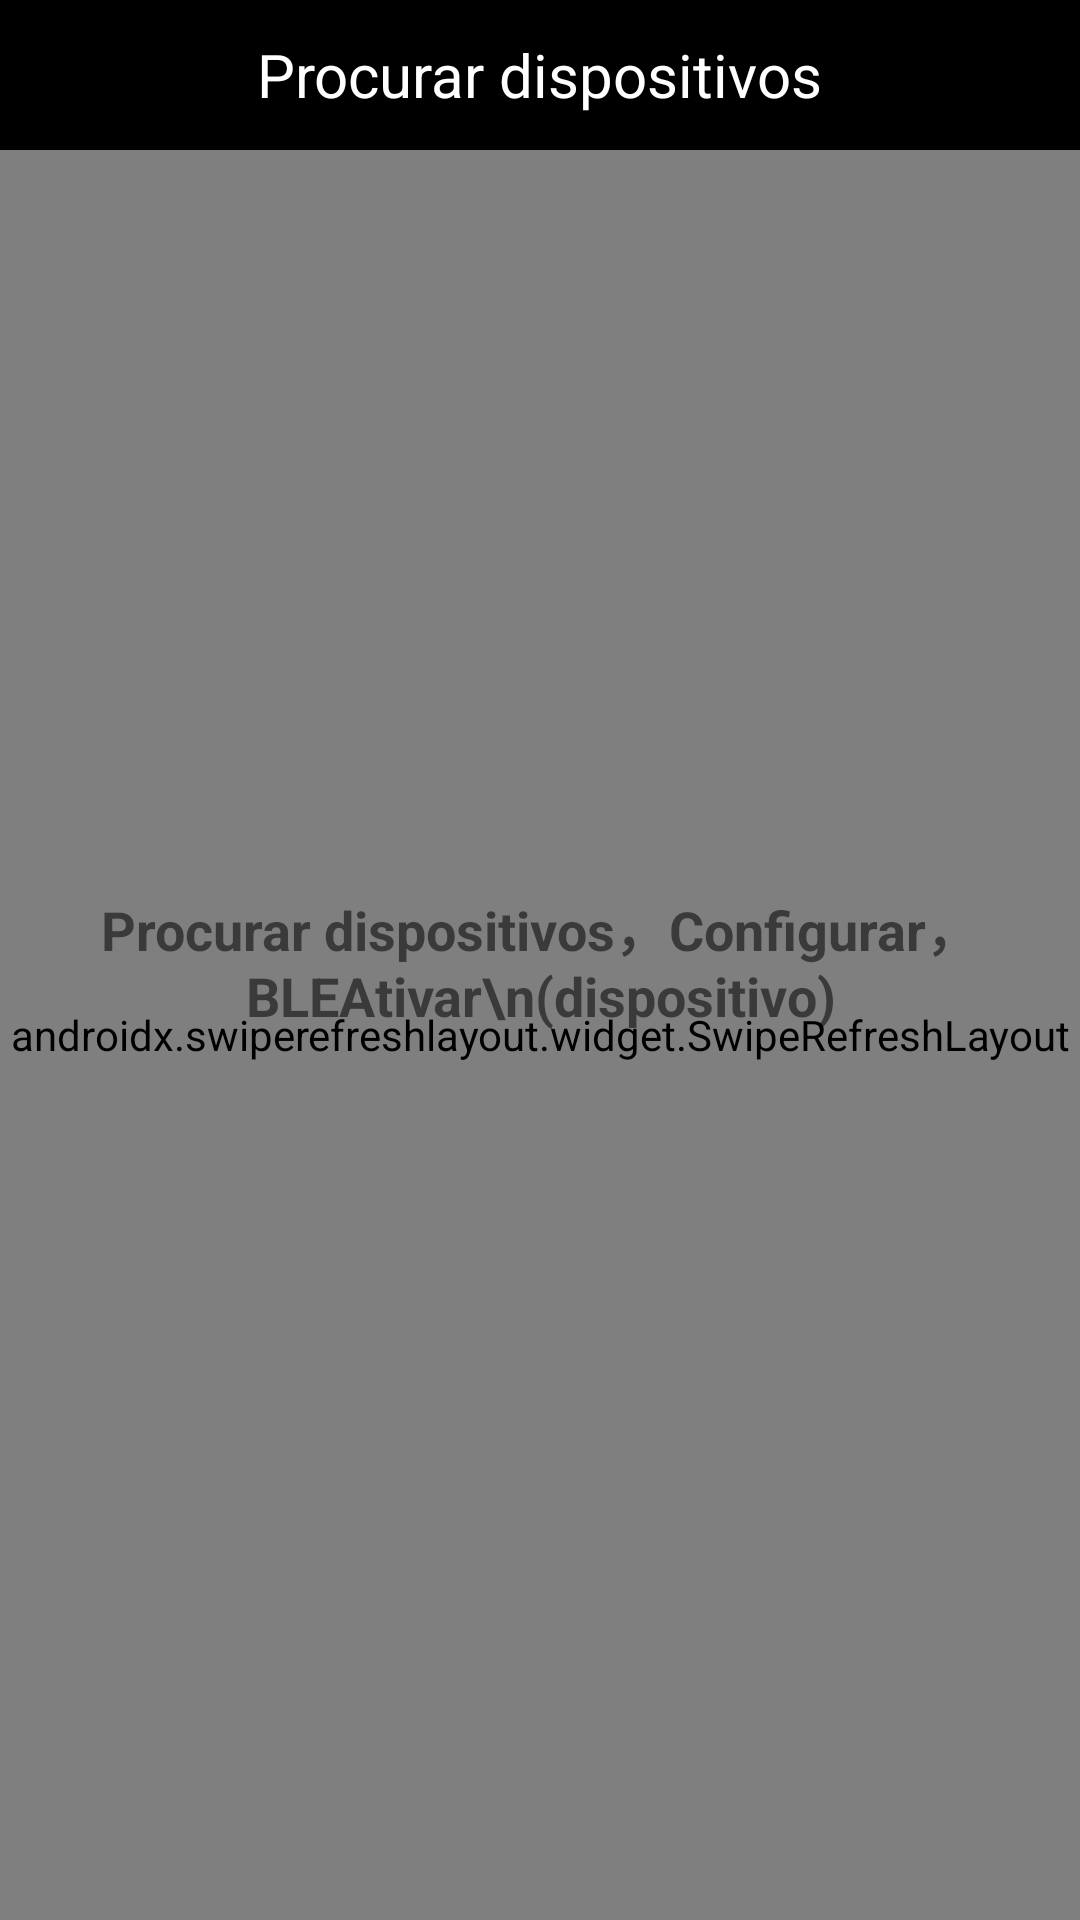

Write the Android layout XML for this screen, with the resource values it uses.
<!-- AndroidManifest.xml: activity theme AppTheme.NoActionBar -->
<!-- res/layout/activity_main.xml -->
<?xml version="1.0" encoding="utf-8"?>
<RelativeLayout xmlns:android="http://schemas.android.com/apk/res/android"
    android:layout_width="match_parent"
    android:layout_height="match_parent">

    <RelativeLayout
        android:id="@+id/main_head"
        android:layout_width="match_parent"
        android:layout_height="50dp"
        android:background="@android:color/black">

        <TextView
            android:id="@+id/main_title"
            android:layout_width="wrap_content"
            android:layout_height="wrap_content"
            android:layout_centerInParent="true"
            android:text="Procurar dispositivos"
            android:textColor="@android:color/white"
            android:textSize="20sp" />

        <ImageView
            android:id="@+id/scan"
            android:layout_width="30dp"
            android:layout_height="30dp"
            android:layout_alignParentRight="true"
            android:layout_centerVertical="true"
            android:layout_marginRight="20dp"
            android:onClick="onClick"
            android:src="@drawable/refresh"
            android:visibility="gone" />
    </RelativeLayout>

    <androidx.swiperefreshlayout.widget.SwipeRefreshLayout
        android:id="@+id/mian_swipeRefreshLayout"
        android:layout_width="match_parent"
        android:layout_height="match_parent"
        android:layout_below="@id/main_head"
        android:background="#ffffff">

        <androidx.recyclerview.widget.RecyclerView
            android:id="@+id/main_recylerlist"
            android:layout_width="match_parent"
            android:layout_height="match_parent"
            android:layout_marginLeft="20dp"
            android:layout_marginRight="20dp"
            android:scrollbars="none" />

    </androidx.swiperefreshlayout.widget.SwipeRefreshLayout>
    <TextView
        android:id="@+id/tvTips"
        android:layout_centerInParent="true"
        android:gravity="center"
        android:padding="10dp"
        android:textColor="@color/real_red"
        android:textStyle="bold"
        android:textSize="18sp"
        android:text="Procurar dispositivos，Configurar，BLEAtivar\n(dispositivo)"
        android:layout_width="match_parent"
        android:layout_height="wrap_content"/>
</RelativeLayout>
<!-- resources referenced by this layout -->
<resources>
  <style name="AppTheme.NoActionBar">
          <item name="windowActionBar">false</item>
          <item name="windowNoTitle">true</item>
      </style>
</resources>
